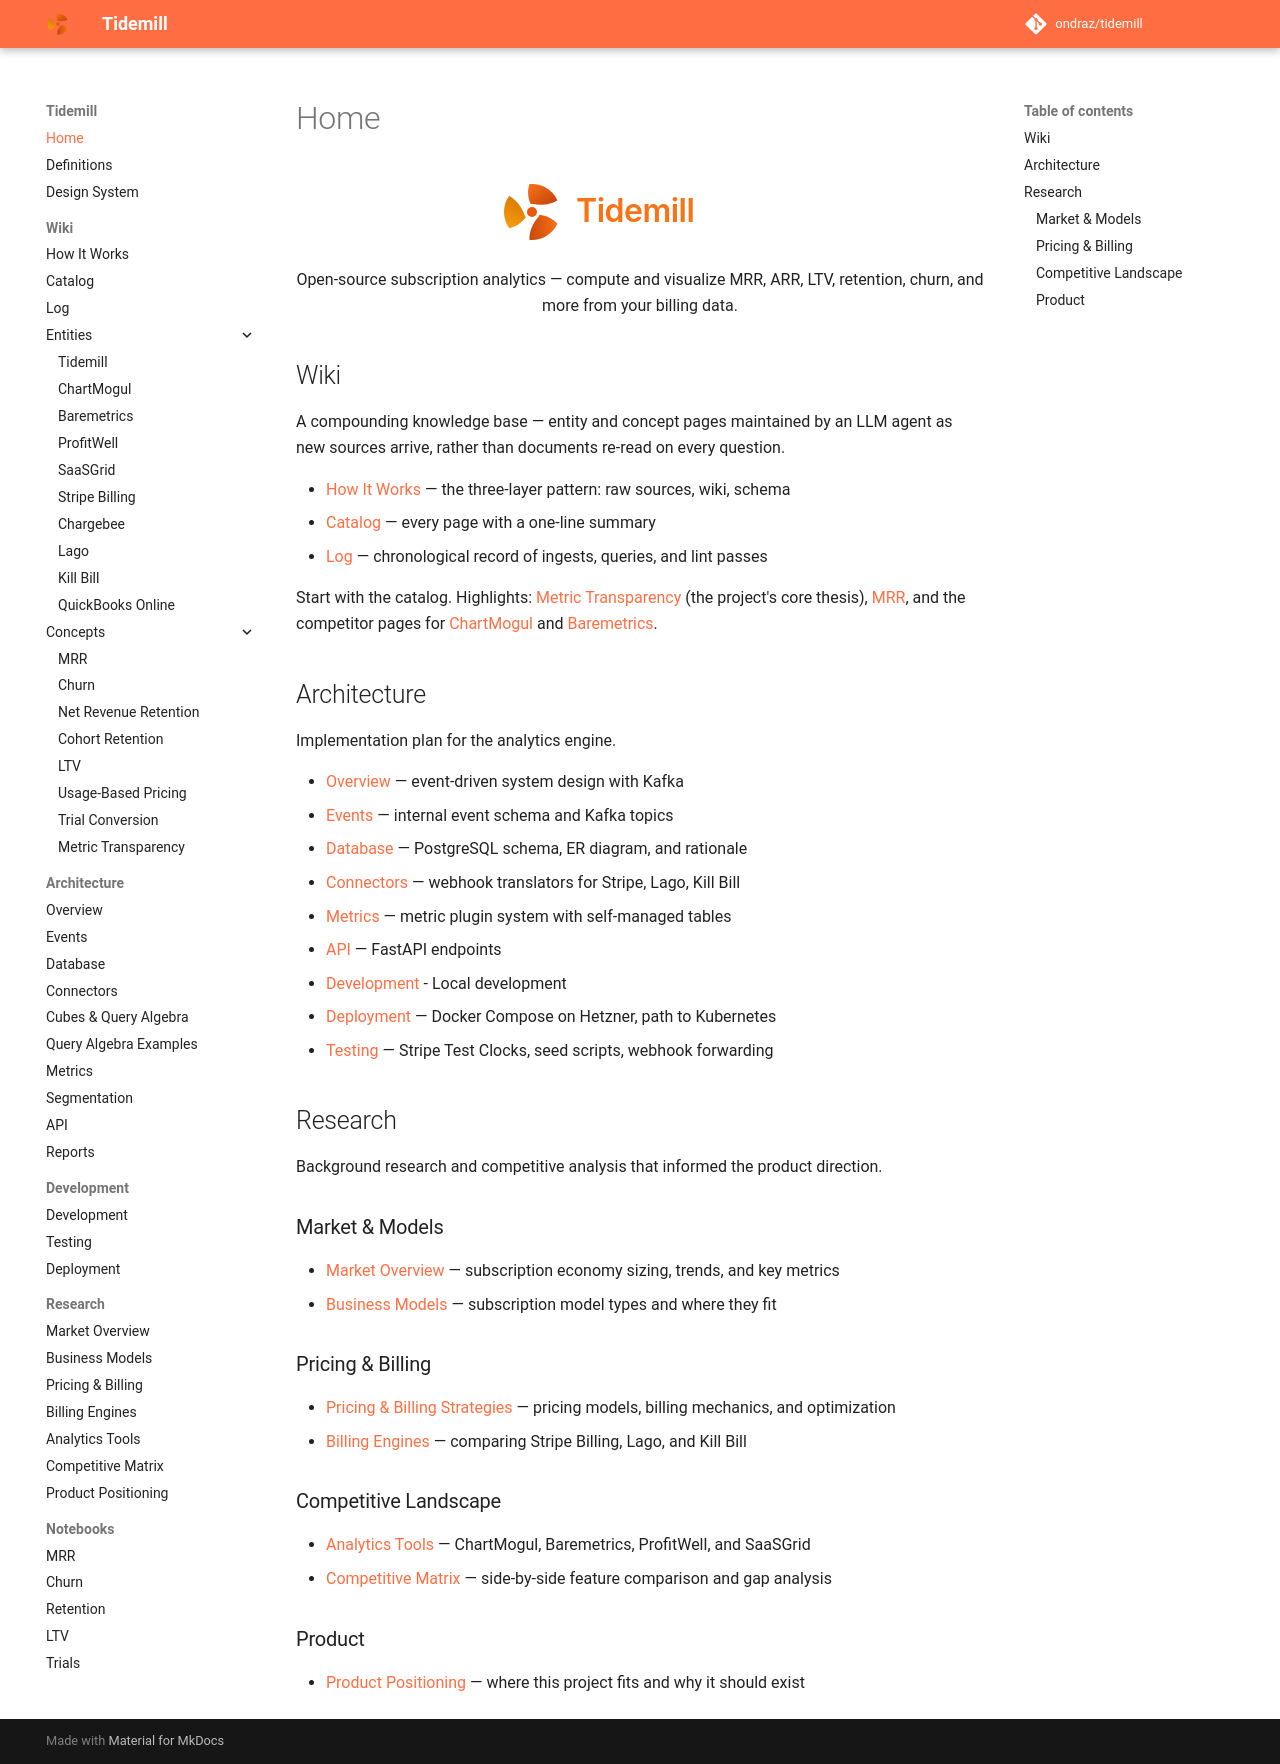

repository: ondraz/tidemill · page: index.html · generator: mkdocs

<p align="center">
  <img src="assets/logo-color.svg" alt="Tidemill" width="280">
</p>

<p align="center">Open-source subscription analytics — compute and visualize MRR, ARR, LTV, retention, churn, and more from your billing data.</p>

## Wiki

A compounding knowledge base — entity and concept pages maintained by an LLM agent as new
sources arrive, rather than documents re-read on every question.

- [How It Works](wiki/how-it-works.md) — the three-layer pattern: raw sources, wiki, schema
- [Catalog](wiki/index.md) — every page with a one-line summary
- [Log](wiki/log.md) — chronological record of ingests, queries, and lint passes

Start with the catalog. Highlights: [Metric Transparency](wiki/concepts/metric-transparency.md)
(the project's core thesis), [MRR](wiki/concepts/mrr.md), and the competitor pages for
[ChartMogul](wiki/entities/chartmogul.md) and [Baremetrics](wiki/entities/baremetrics.md).

## Architecture

Implementation plan for the analytics engine.

- [Overview](architecture/overview.md) — event-driven system design with Kafka
- [Events](architecture/events.md) — internal event schema and Kafka topics
- [Database](architecture/database.md) — PostgreSQL schema, ER diagram, and rationale
- [Connectors](architecture/connectors.md) — webhook translators for Stripe, Lago, Kill Bill
- [Metrics](architecture/metrics.md) — metric plugin system with self-managed tables
- [API](architecture/api.md) — FastAPI endpoints
- [Development](development/development.md) - Local development
- [Deployment](development/deployment.md) — Docker Compose on Hetzner, path to Kubernetes
- [Testing](development/testing.md) — Stripe Test Clocks, seed scripts, webhook forwarding

## Research

Background research and competitive analysis that informed the product direction.

### Market & Models

- [Market Overview](research/market-overview.md) — subscription economy sizing, trends, and key metrics
- [Business Models](research/business-models.md) — subscription model types and where they fit

### Pricing & Billing

- [Pricing & Billing Strategies](research/pricing-and-billing.md) — pricing models, billing mechanics, and optimization
- [Billing Engines](research/billing-engines.md) — comparing Stripe Billing, Lago, and Kill Bill

### Competitive Landscape

- [Analytics Tools](research/analytics-tools.md) — ChartMogul, Baremetrics, ProfitWell, and SaaSGrid
- [Competitive Matrix](research/competitive-matrix.md) — side-by-side feature comparison and gap analysis

### Product

- [Product Positioning](research/product-positioning.md) — where this project fits and why it should exist
